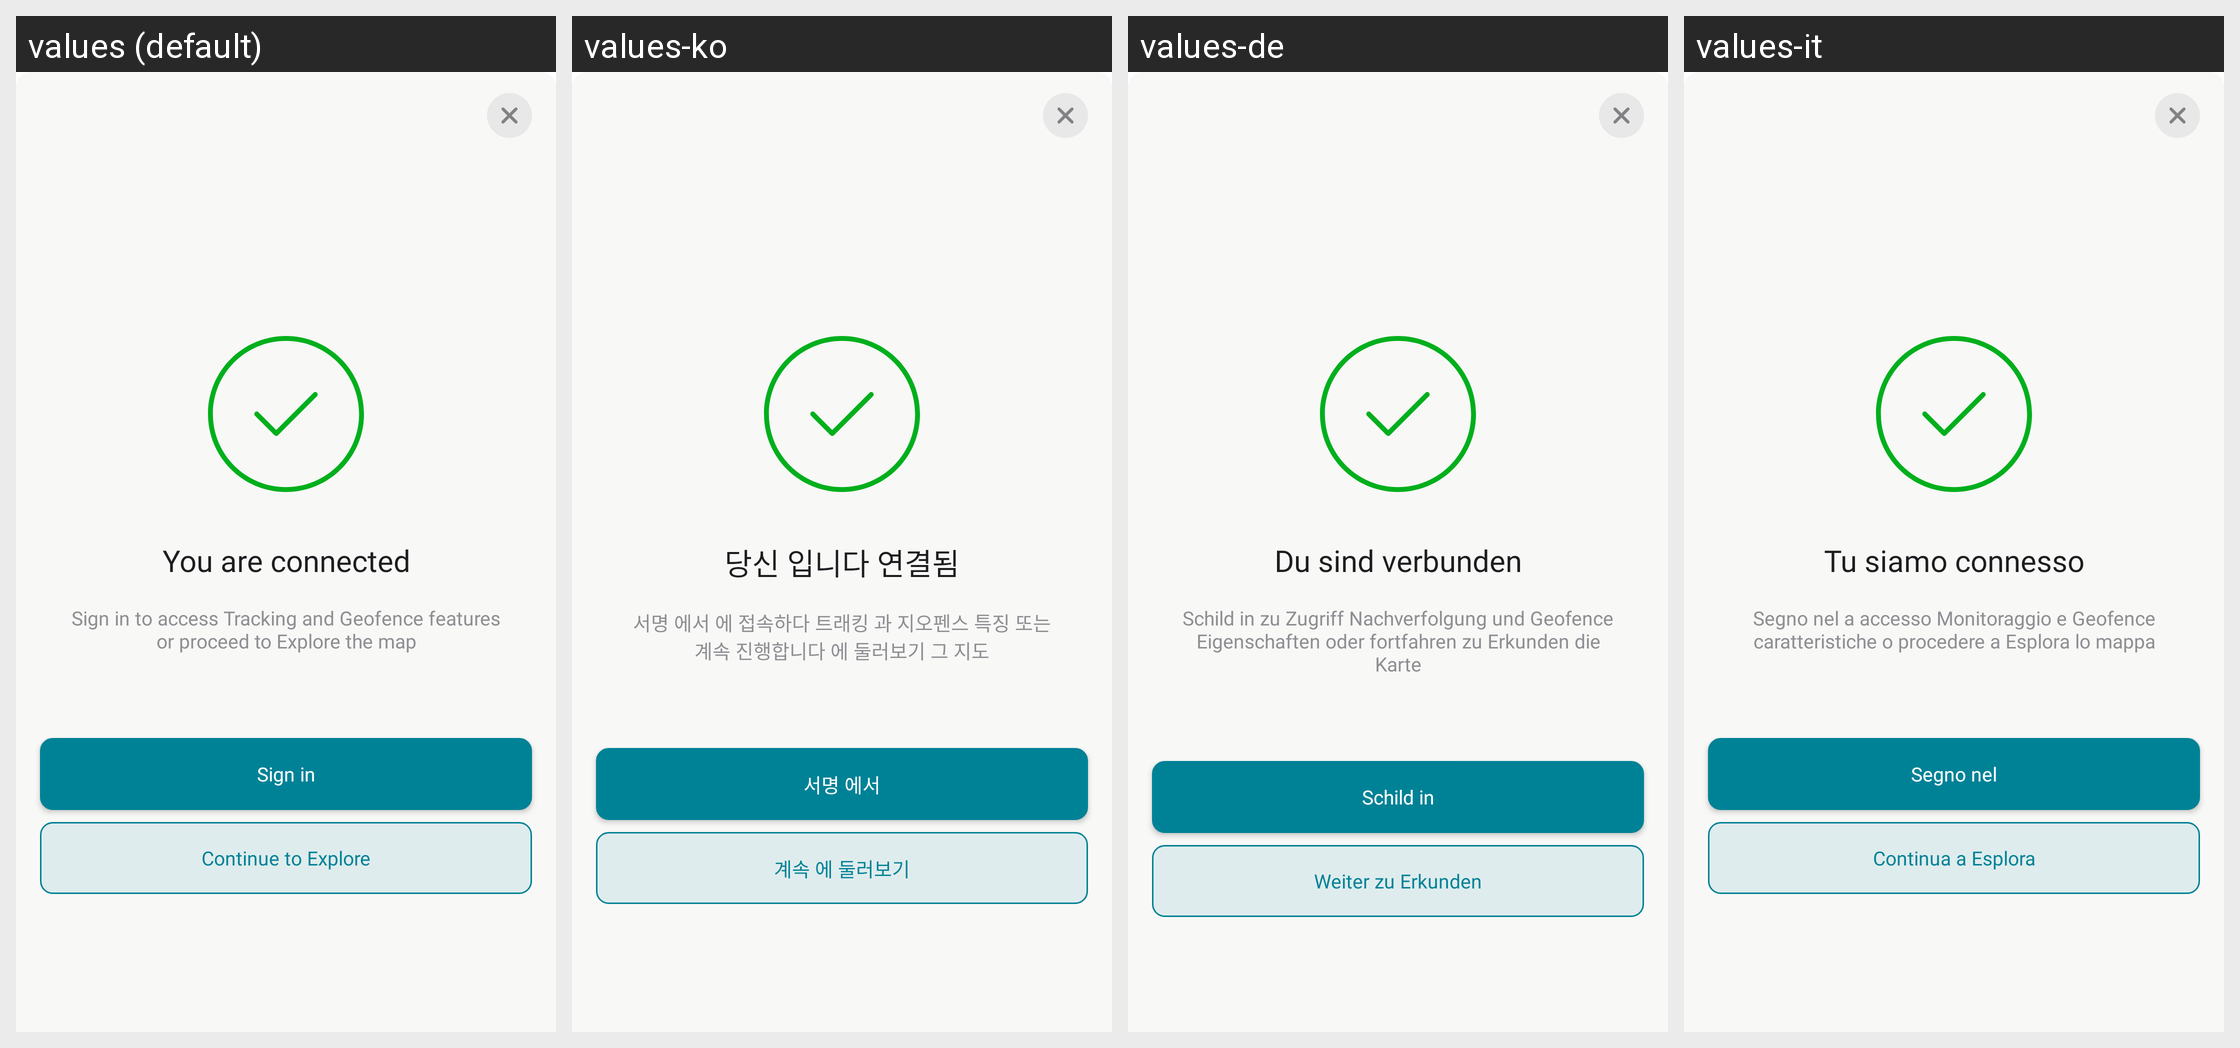

The Android screen above is rendered under several locales of the same app. Produce the string resources it draws, with the default and per-locale values.
Android screen res/layout/bottom_sheet_signin_connected.xml rendered under 4 locales, left to right: values (default), values-ko, values-de, values-it. Device: Nexus 5 (rendered at 1080×1920; each locale shown at half size, 540×960, under a caption strip naming it); theme Theme.AmazonLocation.
Other locales in the repository, not shown: values-ar, values-es, values-fr, values-hi, values-iw, values-ja, values-pt, values-zh-rCN, values-zh-rTW.
Strings drawn on this screen, with the default value and each locale's value (text and hints the layout hard-codes, and strings that could not be matched under every locale, appear in the picture but are not listed):

you_are_connected
  values: You are connected
  values-ko: 당신 입니다 연결됨
  values-de: Du sind verbunden
  values-it: Tu siamo connesso

sign_in_to_access_tracking
  values: Sign in to access Tracking and Geofence features or proceed to Explore the map
  values-ko: 서명 에서 에 접속하다 트래킹 과 지오펜스 특징 또는 계속 진행합니다 에 둘러보기 그 지도
  values-de: Schild in zu Zugriff Nachverfolgung und Geofence Eigenschaften oder fortfahren zu Erkunden die Karte
  values-it: Segno nel a accesso Monitoraggio e Geofence caratteristiche o procedere a Esplora lo mappa

sign_in
  values: Sign in
  values-ko: 서명 에서
  values-de: Schild in
  values-it: Segno nel

continue_to_explore
  values: Continue to Explore
  values-ko: 계속 에 둘러보기
  values-de: Weiter zu Erkunden
  values-it: Continua a Esplora
